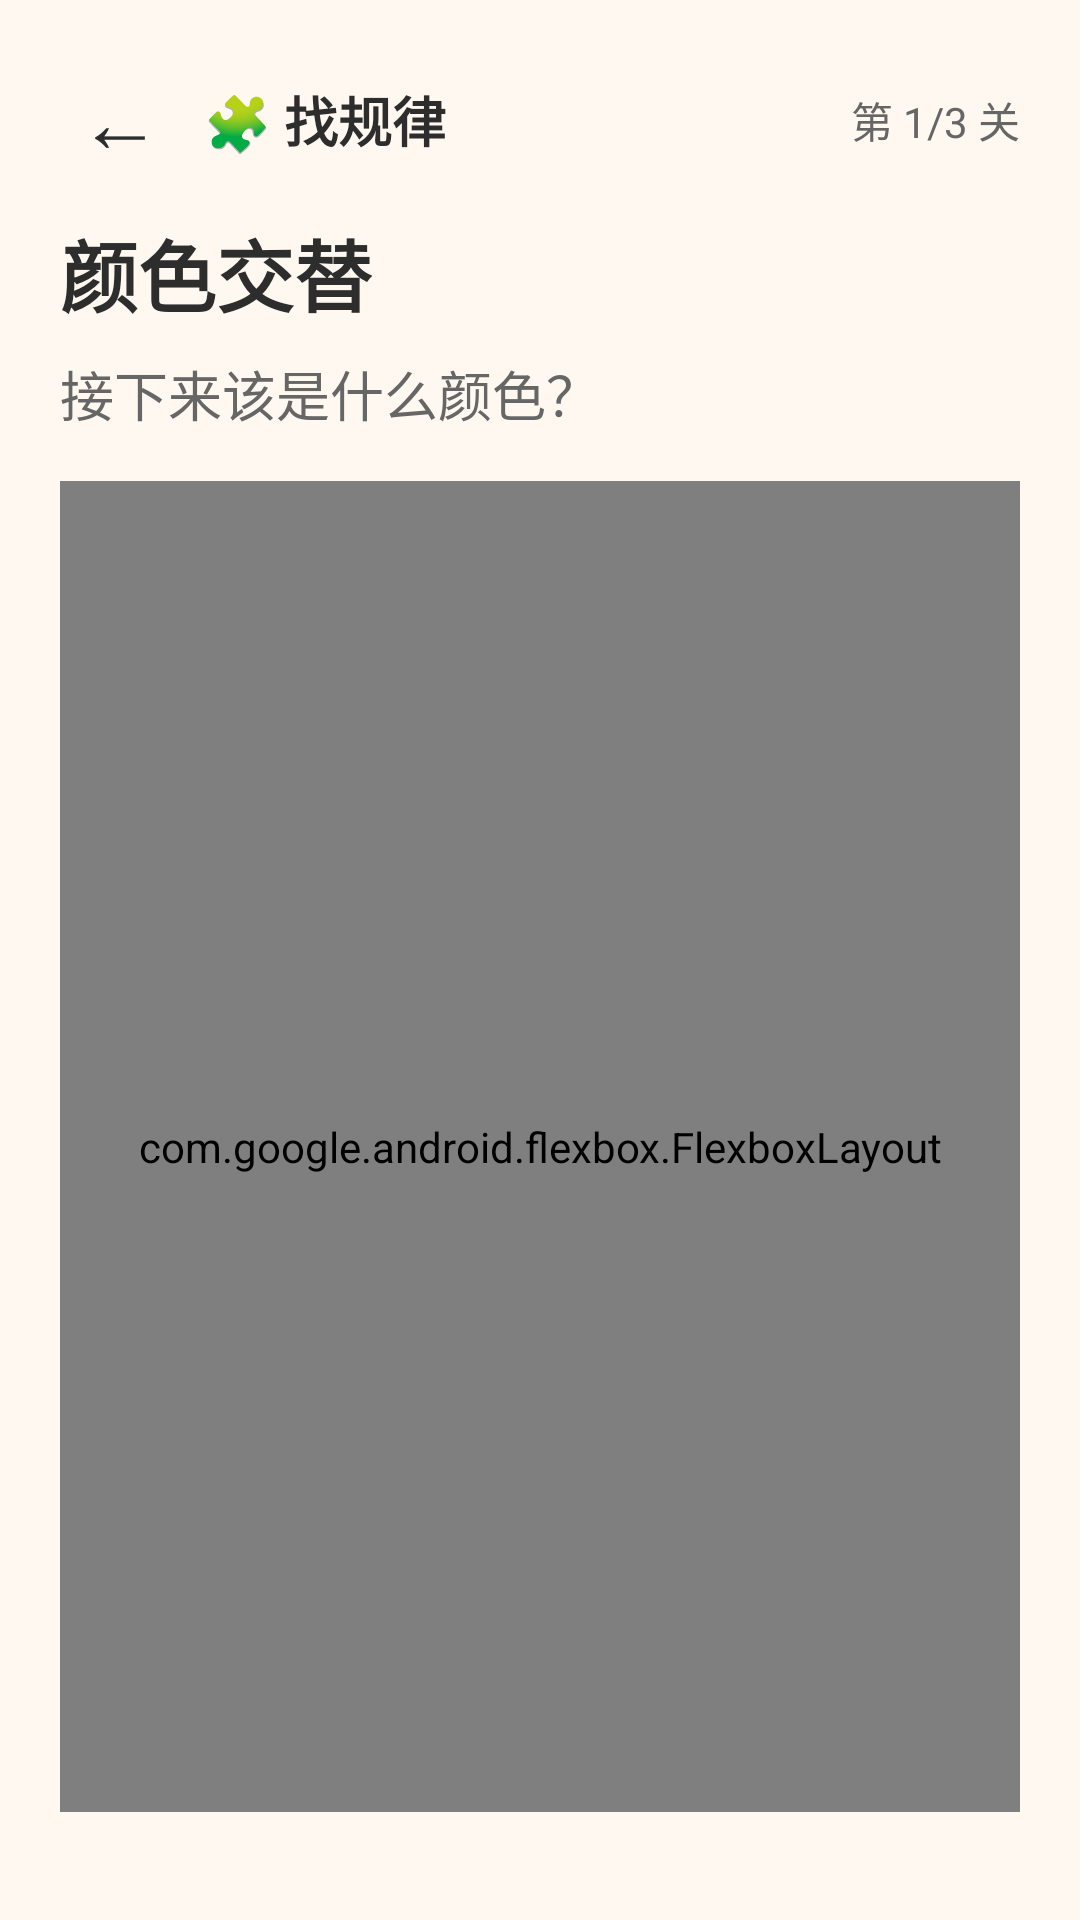

Produce the Android XML layout that renders to this screen, including the resource entries it uses.
<!-- AndroidManifest.xml: application theme Theme.PinyinKids -->
<!-- res/layout/fragment_game_play.xml -->
<?xml version="1.0" encoding="utf-8"?>
<LinearLayout xmlns:android="http://schemas.android.com/apk/res/android"
    xmlns:app="http://schemas.android.com/apk/res-auto"
    android:layout_width="match_parent"
    android:layout_height="match_parent"
    android:background="#FFF8F0"
    android:orientation="vertical"
    android:padding="20dp">

    
    <LinearLayout
        android:layout_width="match_parent"
        android:layout_height="wrap_content"
        android:gravity="center_vertical"
        android:orientation="horizontal">

        <TextView
            android:id="@+id/gameBackBtn"
            android:layout_width="40dp"
            android:layout_height="40dp"
            android:background="?attr/selectableItemBackgroundBorderless"
            android:clickable="true"
            android:focusable="true"
            android:gravity="center"
            android:text="←"
            android:textSize="28sp"
            android:textColor="#2D2D2D" />

        <TextView
            android:id="@+id/gameTypeLabel"
            android:layout_width="wrap_content"
            android:layout_height="wrap_content"
            android:layout_marginStart="8dp"
            android:text="🧩 找规律"
            android:textColor="#2D2D2D"
            android:textSize="18sp"
            android:textStyle="bold" />

        <Space
            android:layout_width="0dp"
            android:layout_height="1dp"
            android:layout_weight="1" />

        <TextView
            android:id="@+id/gameProgress"
            android:layout_width="wrap_content"
            android:layout_height="wrap_content"
            android:text="第 1/3 关"
            android:textColor="#666666"
            android:textSize="14sp" />

    </LinearLayout>

    
    <TextView
        android:id="@+id/gameTitle"
        android:layout_width="wrap_content"
        android:layout_height="wrap_content"
        android:layout_marginTop="12dp"
        android:text="颜色交替"
        android:textColor="#2D2D2D"
        android:textSize="26sp"
        android:textStyle="bold" />

    
    <TextView
        android:id="@+id/gameQuestion"
        android:layout_width="wrap_content"
        android:layout_height="wrap_content"
        android:layout_marginTop="8dp"
        android:text="接下来该是什么颜色？"
        android:textColor="#666666"
        android:textSize="18sp" />

    
    <com.google.android.flexbox.FlexboxLayout
        android:id="@+id/gameItemContainer"
        android:layout_width="match_parent"
        android:layout_height="0dp"
        android:layout_weight="1"
        android:layout_marginVertical="16dp"
        app:flexWrap="wrap"
        app:justifyContent="center"
        app:alignItems="center" />

    
    <LinearLayout
        android:id="@+id/gameOptionRow"
        android:layout_width="match_parent"
        android:layout_height="wrap_content"
        android:layout_marginBottom="16dp"
        android:gravity="center"
        android:orientation="horizontal"
        android:visibility="gone" />

    
    <com.google.android.material.button.MaterialButton
        android:id="@+id/gameConfirmBtn"
        android:layout_width="match_parent"
        android:layout_height="56dp"
        android:layout_marginBottom="8dp"
        android:text="确认答案 ✅"
        android:textSize="18sp"
        android:visibility="gone"
        app:cornerRadius="28dp"
        app:backgroundTint="@color/progress_track" />

    
    <com.google.android.material.button.MaterialButton
        android:id="@+id/resultBackBtn"
        android:layout_width="match_parent"
        android:layout_height="56dp"
        android:layout_marginBottom="8dp"
        android:text="🔙 返回冒险大厅"
        android:textSize="18sp"
        android:visibility="gone"
        app:cornerRadius="28dp"
        app:backgroundTint="@color/progress_track" />

</LinearLayout>
<!-- resources referenced by this layout -->
<resources>
  <color name="progress_track">#E0E0E0</color>
  <style name="Theme.PinyinKids" parent="Theme.MaterialComponents.DayNight.NoActionBar">
          <item name="colorPrimary">#FF5B9F</item>
          <item name="colorPrimaryVariant">#D94D87</item>
          <item name="colorOnPrimary">#FFFFFF</item>
          <item name="colorSecondary">#56C596</item>
          <item name="colorSecondaryVariant">#3DAF7D</item>
          <item name="colorOnSecondary">#FFFFFF</item>
          <item name="android:statusBarColor">@color/background</item>
          <item name="android:navigationBarColor">@color/background</item>
      </style>
  <color name="background">#FFF8F0</color>
</resources>
